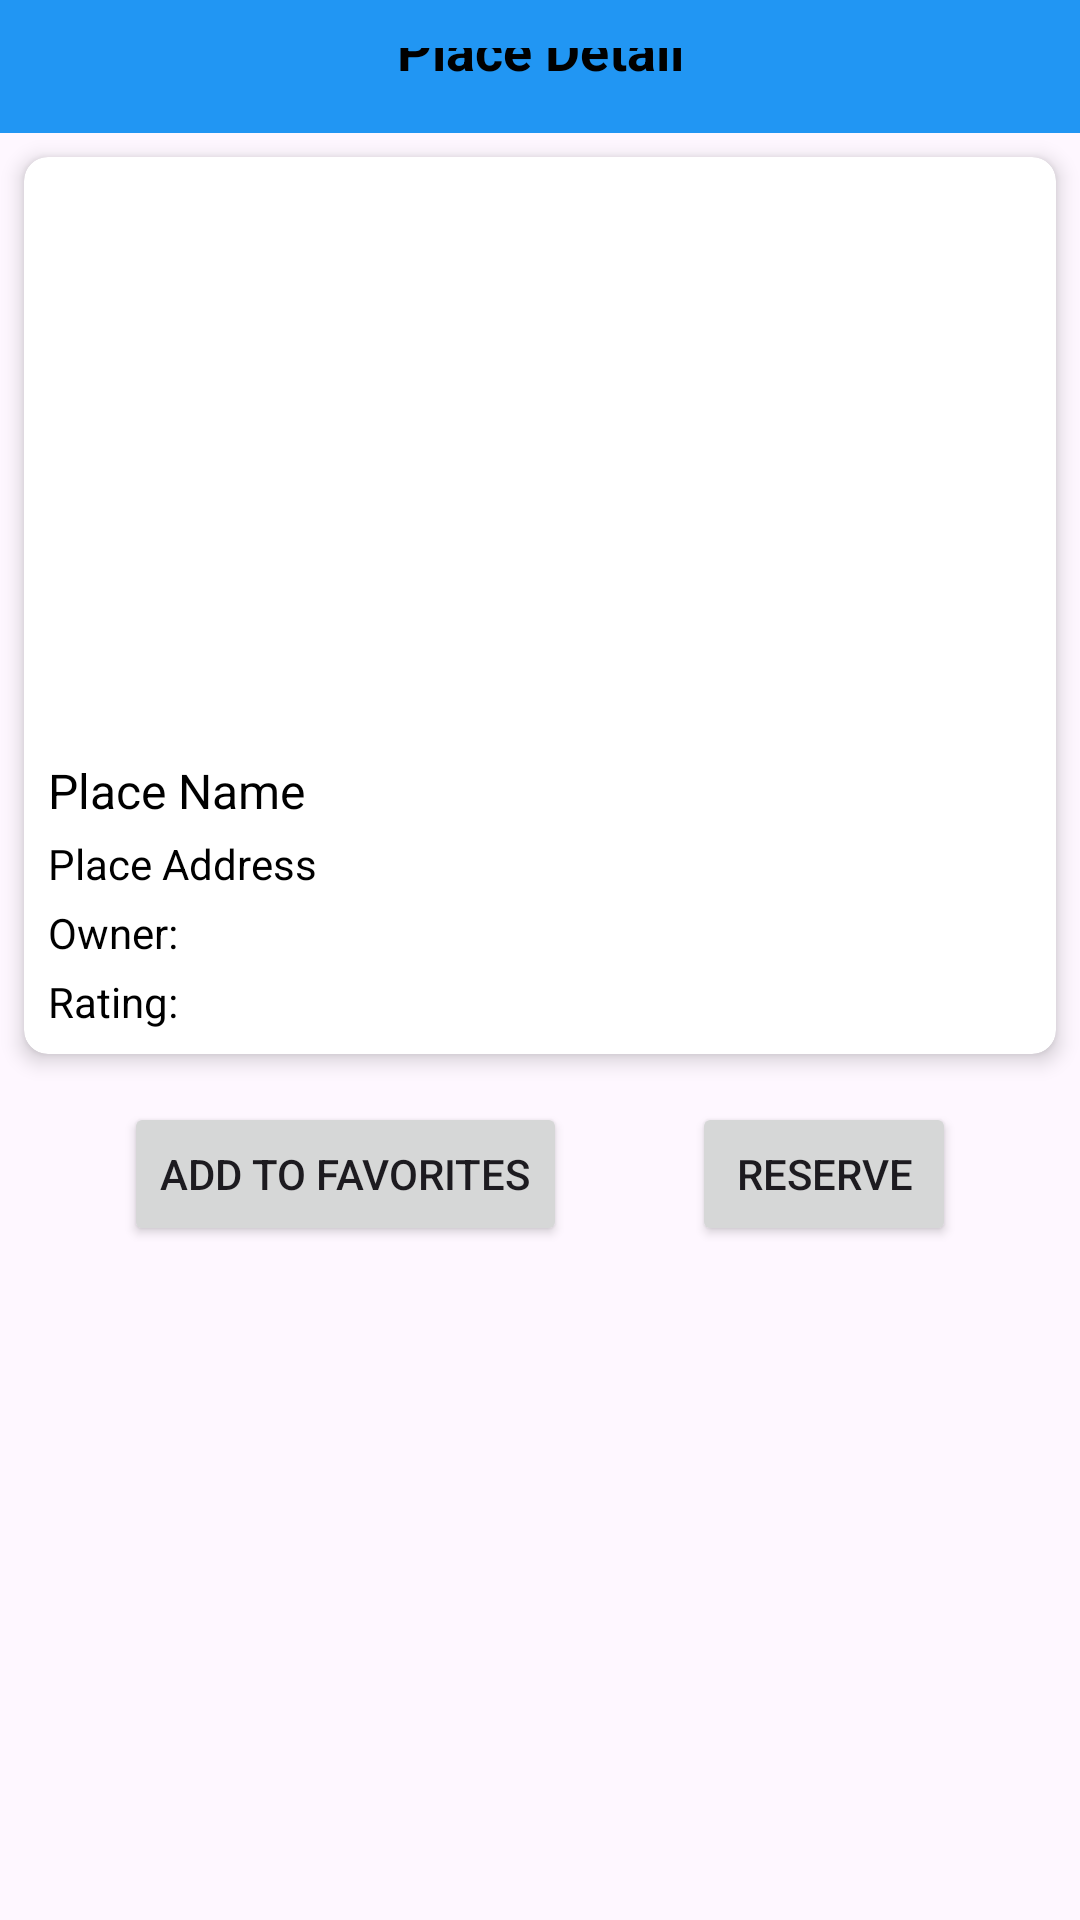

The Android layout XML behind this screen, and the referenced resources:
<!-- AndroidManifest.xml: application theme Theme.KucingkuApp -->
<!-- res/layout/detail_activity.xml -->
<?xml version="1.0" encoding="utf-8"?>
<androidx.constraintlayout.widget.ConstraintLayout xmlns:android="http://schemas.android.com/apk/res/android"
    xmlns:app="http://schemas.android.com/apk/res-auto"
    xmlns:tools="http://schemas.android.com/tools"
    android:layout_width="match_parent"
    android:layout_height="wrap_content"
    tools:context=".Activity.Activity.DetailActivity">

    
    <androidx.constraintlayout.widget.ConstraintLayout
        android:id="@+id/constraintLayoutHeader"
        android:layout_width="match_parent"
        android:layout_height="wrap_content"
        android:padding="16dp"
        android:background="@color/blue"
        app:layout_constraintTop_toTopOf="parent"
        app:layout_constraintStart_toStartOf="parent"
        app:layout_constraintEnd_toEndOf="parent">

        <ImageButton
            android:id="@+id/ic_back"
            android:layout_width="wrap_content"
            android:layout_height="wrap_content"
            android:background="?attr/selectableItemBackgroundBorderless"
            android:src="@drawable/ic_back"
            app:layout_constraintTop_toTopOf="parent"
            app:layout_constraintStart_toStartOf="parent"
            android:contentDescription="@string/back_button" />

        <TextView
            android:id="@+id/placeDetailTitle"
            android:layout_width="wrap_content"
            android:layout_height="wrap_content"
            android:text="Place Detail"
            android:textSize="18sp"
            android:textStyle="bold"
            android:textColor="@android:color/black"
            app:layout_constraintTop_toTopOf="parent"
            app:layout_constraintStart_toEndOf="@id/ic_back"
            app:layout_constraintEnd_toEndOf="parent"
            app:layout_constraintBottom_toBottomOf="@id/ic_back"
            app:layout_constraintHorizontal_bias="0.5" />
    </androidx.constraintlayout.widget.ConstraintLayout>

    <androidx.cardview.widget.CardView
        android:id="@+id/cardView"
        android:layout_width="match_parent"
        android:layout_height="wrap_content"
        android:layout_margin="8dp"
        android:paddingRight="18dp"
        app:cardCornerRadius="8dp"
        app:cardElevation="4dp"
        app:layout_constraintTop_toBottomOf="@id/constraintLayoutHeader"
        app:layout_constraintStart_toStartOf="parent"
        app:layout_constraintEnd_toEndOf="parent">

        <androidx.constraintlayout.widget.ConstraintLayout
            android:layout_width="match_parent"
            android:layout_height="wrap_content"
            android:padding="8dp"
            android:paddingLeft="18dp">

            <ImageView
                android:id="@+id/placeImage"
                android:layout_width="0dp"
                android:layout_height="0dp"
                android:contentDescription="@string/place_image"
                app:layout_constraintTop_toTopOf="parent"
                app:layout_constraintStart_toStartOf="parent"
                app:layout_constraintEnd_toEndOf="parent"
                app:layout_constraintBottom_toTopOf="@+id/placeName"
                app:layout_constraintDimensionRatio="16:9"
                tools:srcCompat="@tools:sample/avatars" />

            <TextView
                android:id="@+id/placeName"
                android:layout_width="0dp"
                android:layout_height="wrap_content"
                android:layout_marginTop="8dp"
                android:text="Place Name"
                android:textColor="@android:color/black"
                android:textSize="16sp"
                app:layout_constraintTop_toBottomOf="@+id/placeImage"
                app:layout_constraintStart_toStartOf="parent"
                app:layout_constraintEnd_toEndOf="parent" />

            <TextView
                android:id="@+id/placeAddress"
                android:layout_width="0dp"
                android:layout_height="wrap_content"
                android:layout_marginTop="4dp"
                android:text="Place Address"
                android:textColor="@android:color/black"
                app:layout_constraintTop_toBottomOf="@+id/placeName"
                app:layout_constraintStart_toStartOf="parent"
                app:layout_constraintEnd_toEndOf="parent" />

            <TextView
                android:id="@+id/placeOwner"
                android:layout_width="0dp"
                android:layout_height="wrap_content"
                android:layout_marginTop="4dp"
                android:text="Owner: "
                android:textColor="@android:color/black"
                app:layout_constraintTop_toBottomOf="@+id/placeAddress"
                app:layout_constraintStart_toStartOf="parent"
                app:layout_constraintEnd_toEndOf="parent" />

            <TextView
                android:id="@+id/placeRating"
                android:layout_width="0dp"
                android:layout_height="wrap_content"
                android:layout_marginTop="4dp"
                android:text="Rating: "
                android:textColor="@android:color/black"
                app:layout_constraintTop_toBottomOf="@+id/placeOwner"
                app:layout_constraintStart_toStartOf="parent"
                app:layout_constraintEnd_toEndOf="parent" />

        </androidx.constraintlayout.widget.ConstraintLayout>

    </androidx.cardview.widget.CardView>

    <androidx.constraintlayout.widget.ConstraintLayout
        android:id="@+id/constraintLayoutButtons"
        android:layout_width="match_parent"
        android:layout_height="wrap_content"
        android:padding="16dp"
        app:layout_constraintTop_toBottomOf="@id/cardView"
        app:layout_constraintStart_toStartOf="parent"
        app:layout_constraintEnd_toEndOf="parent">

        <Button
            android:id="@+id/favoriteButton"
            android:layout_width="wrap_content"
            android:layout_height="wrap_content"
            android:text="Add to Favorites"
            app:layout_constraintTop_toTopOf="parent"
            app:layout_constraintStart_toStartOf="parent"
            app:layout_constraintEnd_toStartOf="@+id/reservationButton"
            android:layout_marginEnd="8dp" />

        <Button
            android:id="@+id/reservationButton"
            android:layout_width="wrap_content"
            android:layout_height="wrap_content"
            android:text="Reserve"
            app:layout_constraintTop_toTopOf="parent"
            app:layout_constraintEnd_toEndOf="parent"
            app:layout_constraintStart_toEndOf="@+id/favoriteButton"
            android:layout_marginStart="8dp" />
    </androidx.constraintlayout.widget.ConstraintLayout>

    <androidx.recyclerview.widget.RecyclerView
        android:id="@+id/reviewRecyclerView"
        android:layout_width="370dp"
        android:layout_height="wrap_content"
        app:layout_constraintBottom_toBottomOf="parent"
        app:layout_constraintEnd_toEndOf="parent"
        app:layout_constraintHorizontal_bias="0.0"
        app:layout_constraintStart_toStartOf="parent"
        app:layout_constraintTop_toBottomOf="@id/constraintLayoutButtons"
        app:layout_constraintVertical_bias="0.0" />

</androidx.constraintlayout.widget.ConstraintLayout>
<!-- resources referenced by this layout -->
<resources>
  <color name="blue">#2196F3</color>
  <string name="back_button">Back</string>
  <string name="place_image">Place Image</string>
  <style name="Theme.KucingkuApp" parent="Base.Theme.KucingkuApp" />
  <style name="Base.Theme.KucingkuApp" parent="Theme.Material3.DayNight.NoActionBar">
          <item name="colorPrimary">@color/blue</item>
          <item name="colorPrimaryVariant">@color/blue</item>
          <item name="colorOnPrimary">@color/white</item>
  
          <item name="colorSecondary">@color/teal_200</item>
          <item name="colorSecondaryVariant">@color/teal_500</item>
          <item name="colorOnSecondary">@color/black</item>
  
          <item name="android:statusBarColor">?attr/colorPrimaryVariant</item>
      </style>
  <color name="white">#FFFFFFFF</color>
  <color name="teal_200">#80cbc4</color>
  <color name="teal_500">#009688</color>
  <color name="black">#FF000000</color>
</resources>
